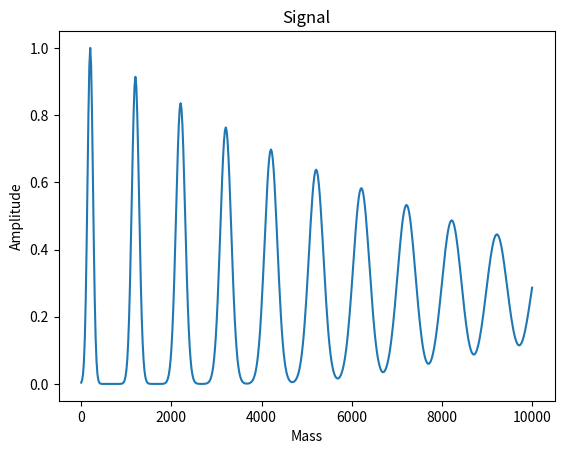

Generate this figure with matplotlib:
import numpy as np
from scipy import signal
import matplotlib.pyplot as plt

T = 20
MASS_NUM = 1000
MIN_MASS = 1
MAX_MASS = 10000
AMPLITUDE_DECAY_RATE = 0.09


def amplitude(n):
    return np.exp(-1*AMPLITUDE_DECAY_RATE*n)


def gaussian(x, height, center, width, offset):
    return height*np.exp(-(x - center)**2/(2*width**2)) + offset


def gaussianify(all_periods, n, height, center, width, offset):
    for j in range(all_periods.shape[1]):
        all_periods[n, j] = gaussian(j, height, center, width, offset)


def psi(mass_range):
    all_periods = np.zeros((T, len(mass_range)))

    for n in range(T):
        height = amplitude(n)
        center = 10 + n*50
        width = 3 + n
        offset = 0

        gaussianify(all_periods, n, height, center, width, offset)

    return all_periods.sum(axis=0)


def main():
    mass_range = np.linspace(MIN_MASS, MAX_MASS, 500)
    plt.plot(mass_range, psi(mass_range))

    plt.title(r"Signal")
    plt.ylabel("Amplitude")
    plt.xlabel("Mass")

    plt.show()


if __name__ == '__main__':
    main()
